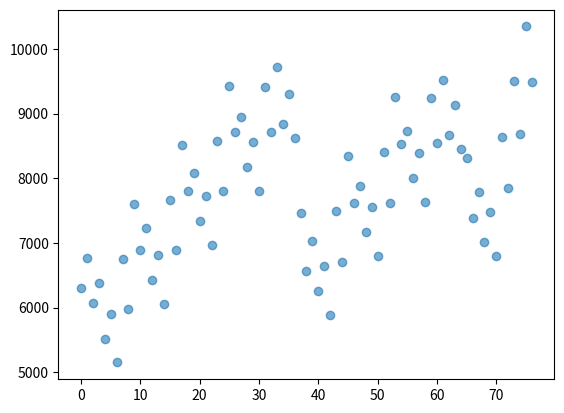

Write the Python code that produced this figure.
init_water=108
init_food=438
money=5080

weather=["高温","高温","晴朗","沙暴","晴朗",
         "高温","沙暴","晴朗","高温","高温",
         "沙暴","高温","晴朗","高温","高温",
         "高温","沙暴","沙暴","高温","高温",
         "晴朗","晴朗","高温","晴朗","沙暴",
         "高温","晴朗","晴朗","高温","高温"
         ]

base_consume_water=[5,8,10]
base_consume_food=[7,6,10]

def get_weather(i):
    if i=="高温":
        return 1
    if i=="晴朗":
        return 0
    else:
        return 2

def go(hhday,road):

    already_go=0
    consume_water=0
    consume_food=0
    while already_go<road:
        if hhday>30:
            return -1,-1,-1
        if get_weather(weather[hhday-1])!=2:
            #print(hhday,"Day go",weather[hhday])
            consume_food+=base_consume_food[get_weather(weather[hhday-1])]*2
            consume_water+=base_consume_water[get_weather(weather[hhday-1])]*2
            hhday+=1
            already_go+=1
        else:
            #print(hhday, "Day dont go")
            consume_food += base_consume_food[get_weather(weather[hhday-1])]
            consume_water += base_consume_water[get_weather(weather[hhday-1])]
            hhday += 1
    return consume_water,consume_food,hhday

base_water_price=5
base_water_weight=3
base_food_price=10
base_food_weight=2

def possess_c(cur_water,cur_food,cur_money,cur_day,log):
    can_take=1200-cur_water*3-cur_food*2
    while can_take>0 and cur_money>0:
        can_take-=2*base_water_weight
        can_take-=base_food_weight
        cur_money-=2*base_water_price
        cur_money-=base_food_weight
        cur_food+=1
        cur_water+=2

    can_take += 2 * base_water_weight
    can_take += base_food_weight
    cur_money += 2 * base_water_price
    cur_money += base_food_weight
    cur_food -= 1
    cur_water -= 2

    # water_can_afford = cur_money / (base_water_price * 2 )
    #     # food_can_afford = cur_money / (base_food_price * 2)
    #     # water_can_take = can_take / (base_water_price)
    #     # food_can_take = can_take / (base_food_price)
    #     # buy=min(water_can_take,water_can_afford,food_can_take,food_can_afford)
    #     # cur_money-=(base_water_price * 2)*buy+(base_food_price * 2)*buy
    #     # cur_food+=buy
    #     # cur_water+=buy
    newlog=log+str(cur_day)+" "+"Go end\n"
    q,w,e=go(cur_day,3)
    temp_water=cur_water-q
    temp_food=cur_food-w
    possess_z(temp_water,temp_food,cur_money,e,newlog)

    newlog = log+str(cur_day)+" " + "Go Mine\n"
    q, w, e = go(cur_day, 2)
    temp_water = cur_water - q
    temp_food = cur_food - w
    posseess_k(temp_water, temp_food, cur_money, e,newlog)


log_list={}
def possess_z(cur_water,cur_food,cur_money,cur_day,log):
    print("END ",cur_water*5/2+cur_food*10/2+cur_money,cur_day)
    log+="End "+str(cur_water*5/2+cur_food*10/2+cur_money)
    log_list[log]=cur_water*5/2+cur_food*10/2+cur_money
    return cur_water*5/2+cur_food*10/2+cur_money

def posseess_k(cur_water,cur_food,cur_money,cur_day,log):
    water_limit=cur_water/(base_consume_water[get_weather(weather[cur_day-1])]*3)
    food_limit=cur_food/(base_consume_food[get_weather(weather[cur_day-1])]*3)
    total_limit=int(min(water_limit,food_limit))
    total_limit=min(total_limit,30-cur_day)
    #print(total_limit)
    for i in range(total_limit):
        temp_food=cur_food
        temp_water=cur_water
        temp_day=cur_day
        for j in range(i+1):
            temp_water=temp_water-base_consume_water[get_weather(weather[cur_day+j-1])]*3
            temp_food=temp_food-base_consume_food[get_weather(weather[cur_day+j-1])]*3
            temp_day+=1
        newlog=log+str(temp_day)+" "+"Dig "+str(i+1)+" Day\n"
        q,w,e=go(temp_day,5)
        if q<0:
            continue
        temp_water-=q
        temp_food-=w
        temp_money=1000* (i+1) +cur_money
        newlog+="Go end "
        possess_z(temp_water,temp_food,temp_money,e,newlog)

        newlog = log+str(temp_day)+" " + "Dig " + str(i + 1) + " Day\n"
        q, w, e = go(temp_day, 2)
        if q < 0:
            continue
        temp_water -= q
        temp_food -= w
        temp_money = 1000 * (i+1) + cur_money
        newlog += "Go village\n"
        possess_c(temp_water, temp_food, temp_money, e,newlog)


q,w,e=go(1,6)
log=""

possess_c(init_water-q,init_food-w,money,e,log)

max=-1
max_index=0
for i in log_list:
    if log_list[i]>max:
        max=log_list[i]
        max_index=i
print(max_index)

import matplotlib.pyplot as plt

index=0
x=[]
y=[]
for i in log_list:
    x.append(index)
    index+=1
    y.append(log_list[i])

plt.scatter(x, y, alpha=0.6)
plt.show()
